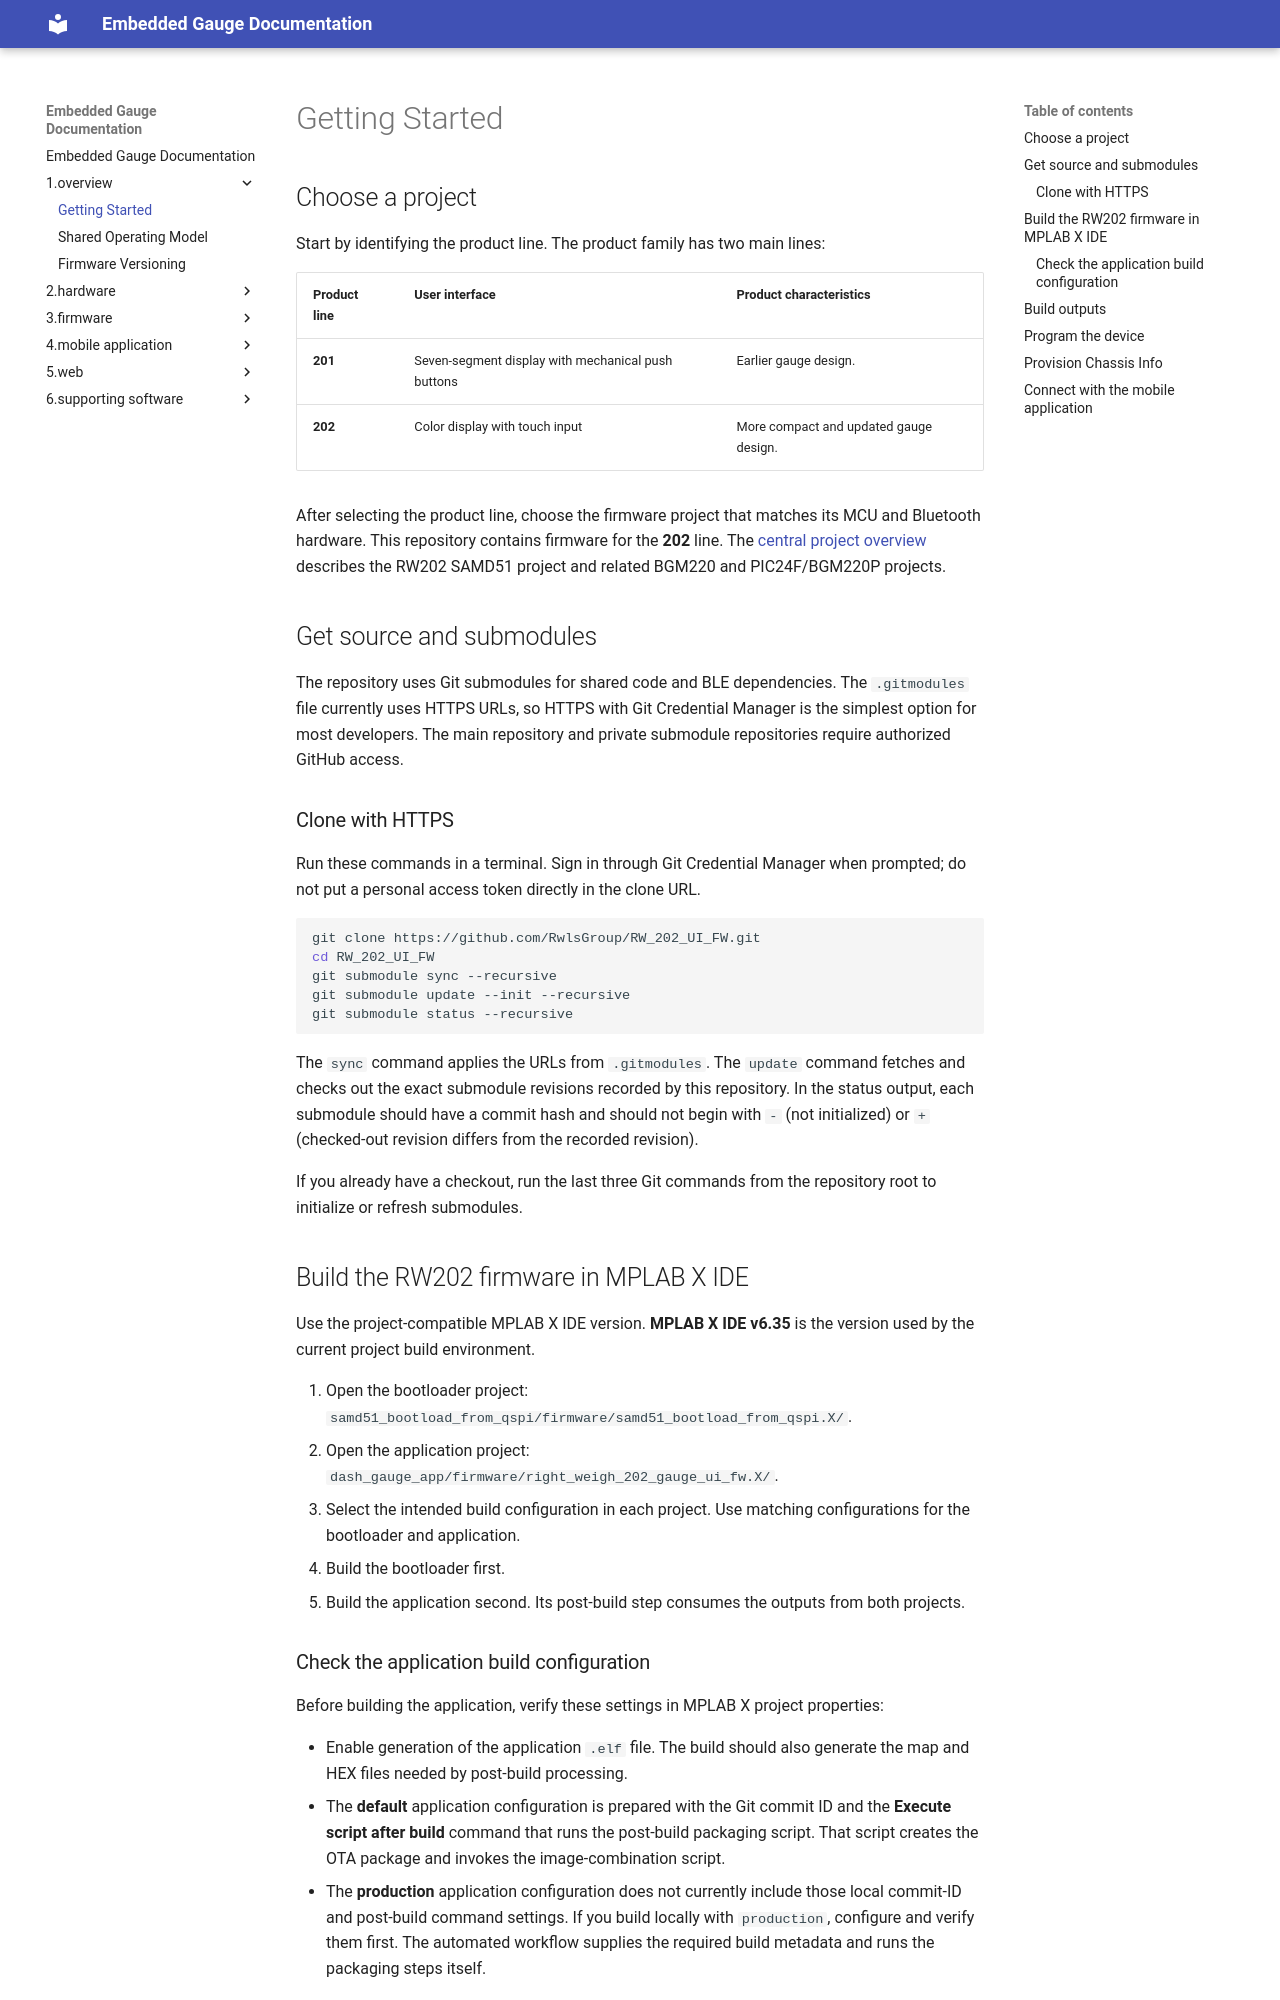

repository: RwlsGroup/RwlsDesignDocs · page: 1.overview/getting-started/index.html · generator: mkdocs

# Getting Started

## Choose a project

Start by identifying the product line. The product family has two main lines:

| Product line  | User interface                                     | Product characteristics                |
| ------------- | -------------------------------------------------- | -------------------------------------- |
| **201** | Seven-segment display with mechanical push buttons | Earlier gauge design.                  |
| **202** | Color display with touch input                     | More compact and updated gauge design. |

After selecting the product line, choose the firmware project that matches its MCU and Bluetooth hardware. This repository contains firmware for the **202** line. The [central project overview](../index.md) describes the RW202 SAMD51 project and related BGM220 and PIC24F/BGM220P projects.

## Get source and submodules

The repository uses Git submodules for shared code and BLE dependencies. The `.gitmodules` file currently uses HTTPS URLs, so HTTPS with Git Credential Manager is the simplest option for most developers. The main repository and private submodule repositories require authorized GitHub access.

### Clone with HTTPS

Run these commands in a terminal. Sign in through Git Credential Manager when prompted; do not put a personal access token directly in the clone URL.

```sh
git clone https://github.com/RwlsGroup/RW_202_UI_FW.git
cd RW_202_UI_FW
git submodule sync --recursive
git submodule update --init --recursive
git submodule status --recursive
```

The `sync` command applies the URLs from `.gitmodules`. The `update` command fetches and checks out the exact submodule revisions recorded by this repository. In the status output, each submodule should have a commit hash and should not begin with `-` (not initialized) or `+` (checked-out revision differs from the recorded revision).

If you already have a checkout, run the last three Git commands from the repository root to initialize or refresh submodules.

<!-- ### Clone with SSH

If your GitHub SSH key is already registered and has access to the organization, you can clone the main repository over SSH:

```sh
git clone git@github.com:RwlsGroup/RW_202_UI_FW.git
cd RW_202_UI_FW
git submodule sync --recursive
git submodule update --init --recursive
```

The submodule URLs in `.gitmodules` are HTTPS, so SSH access to the main repository alone does not authenticate the private submodules. Configure HTTPS credentials for those repositories or use an approved Git URL rewrite to SSH.

GitHub Actions uses its configured repository and submodule credentials; local Git credentials are not used by the workflow. -->

## Build the RW202 firmware in MPLAB X IDE

Use the project-compatible MPLAB X IDE version. **MPLAB X IDE v6.35** is the version used by the current project build environment.

1. Open the bootloader project: `samd51_bootload_from_qspi/firmware/samd51_bootload_from_qspi.X/`.
2. Open the application project: `dash_gauge_app/firmware/right_weigh_202_gauge_ui_fw.X/`.
3. Select the intended build configuration in each project. Use matching configurations for the bootloader and application.
4. Build the bootloader first.
5. Build the application second. Its post-build step consumes the outputs from both projects.
